Labelled photos from "signature_classifier", an image-classification folder in rishabh1263/Document-verification-system. The possible labels are: non signature, signature.

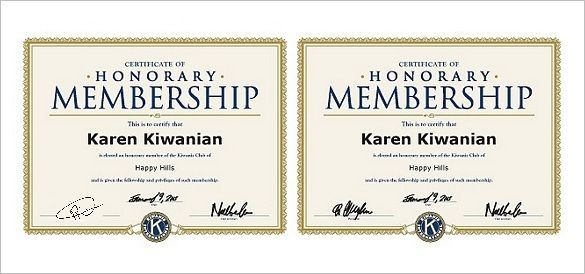
Label: non signature

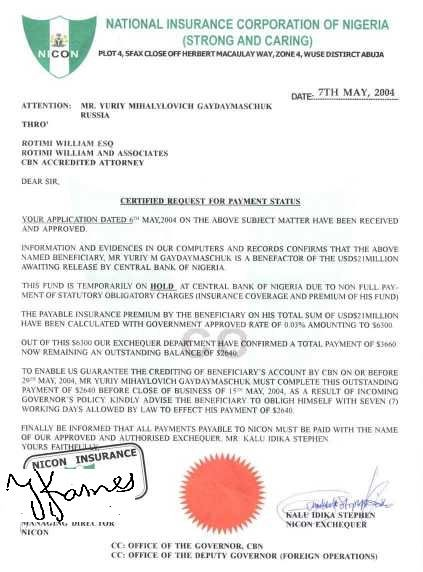
Label: non signature

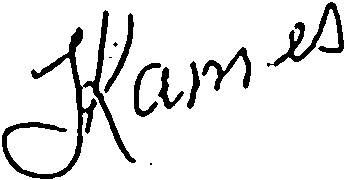
Label: signature

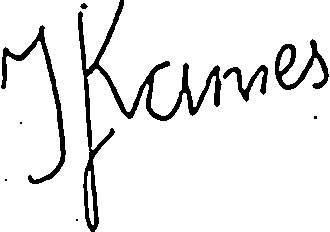
Label: signature

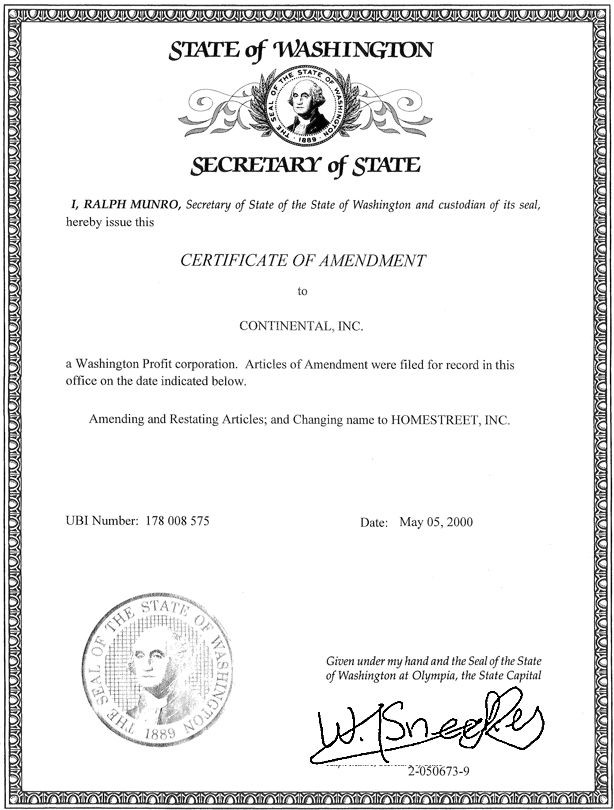
Label: non signature

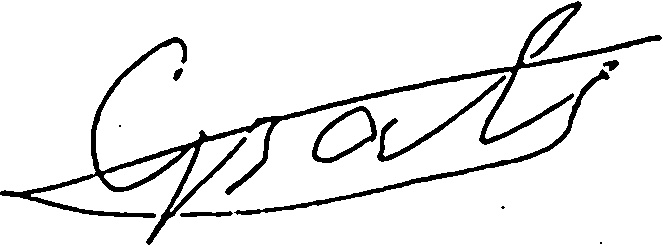
Label: signature
